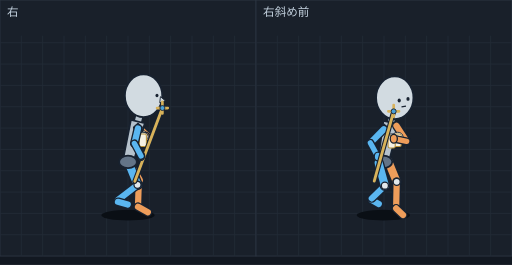
t = 0.00 s
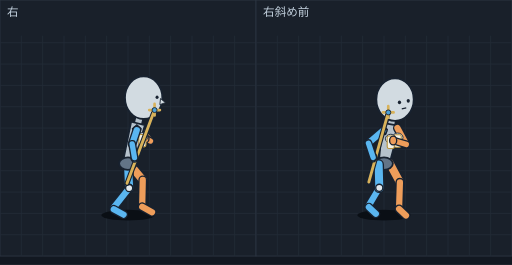
t = 0.10 s
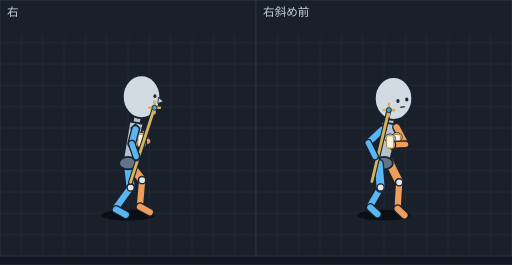
t = 0.20 s
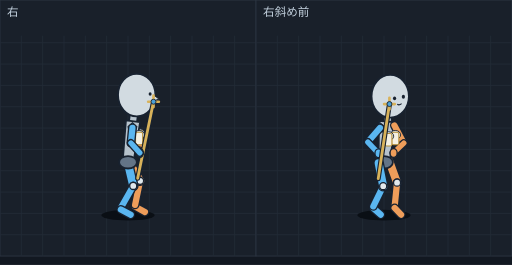
t = 0.28 s
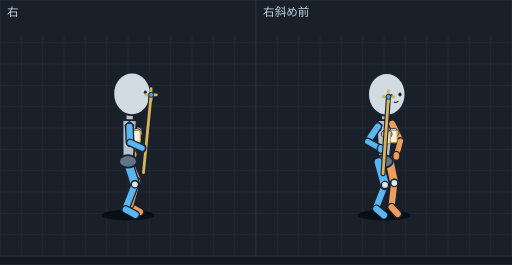
t = 0.35 s
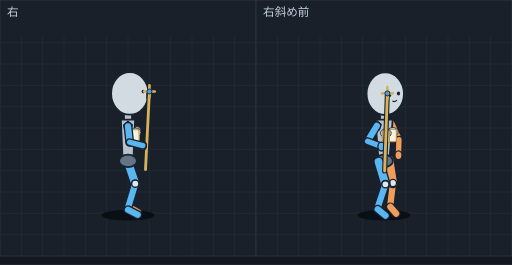
t = 0.37 s

The animated SVG that drew these frames (rendered in a browser with its animation timeline set to each time). Animation: 12 SMIL elements (animate=12); one cycle of 0.57 s, repeats indefinitely.

<svg xmlns="http://www.w3.org/2000/svg" viewBox="0 0 576 298" width="576" height="298" font-family="sans-serif"><rect width="576" height="298" fill="#121821"/><g transform="translate(0,0)"><rect width="288" height="288" fill="#19202a" stroke="#2c3542"/><line x1="24" y1="40" x2="24" y2="288" stroke="#222b37"/><line x1="48" y1="40" x2="48" y2="288" stroke="#222b37"/><line x1="72" y1="40" x2="72" y2="288" stroke="#222b37"/><line x1="96" y1="40" x2="96" y2="288" stroke="#222b37"/><line x1="120" y1="40" x2="120" y2="288" stroke="#222b37"/><line x1="144" y1="40" x2="144" y2="288" stroke="#222b37"/><line x1="168" y1="40" x2="168" y2="288" stroke="#222b37"/><line x1="192" y1="40" x2="192" y2="288" stroke="#222b37"/><line x1="216" y1="40" x2="216" y2="288" stroke="#222b37"/><line x1="240" y1="40" x2="240" y2="288" stroke="#222b37"/><line x1="264" y1="40" x2="264" y2="288" stroke="#222b37"/><line x1="0" y1="48" x2="288" y2="48" stroke="#222b37"/><line x1="0" y1="72" x2="288" y2="72" stroke="#222b37"/><line x1="0" y1="96" x2="288" y2="96" stroke="#222b37"/><line x1="0" y1="120" x2="288" y2="120" stroke="#222b37"/><line x1="0" y1="144" x2="288" y2="144" stroke="#222b37"/><line x1="0" y1="168" x2="288" y2="168" stroke="#222b37"/><line x1="0" y1="192" x2="288" y2="192" stroke="#222b37"/><line x1="0" y1="216" x2="288" y2="216" stroke="#222b37"/><line x1="0" y1="240" x2="288" y2="240" stroke="#222b37"/><line x1="0" y1="264" x2="288" y2="264" stroke="#222b37"/><text x="8" y="18" font-size="13" fill="#c4d2df">右</text><g display="inline"><ellipse cx="144.0" cy="242" rx="30" ry="6" fill="#0a0f15"/><line x1="152.4" y1="139.7" x2="168.5" y2="155.3" stroke="#182230" stroke-width="10" stroke-linecap="round"/><line x1="152.4" y1="139.7" x2="168.5" y2="155.3" stroke="#ee9d5a" stroke-width="7" stroke-linecap="round"/><line x1="156.2" y1="202.6" x2="155.3" y2="230.6" stroke="#182230" stroke-width="10" stroke-linecap="round"/><line x1="156.2" y1="202.6" x2="155.3" y2="230.6" stroke="#ee9d5a" stroke-width="7" stroke-linecap="round"/><ellipse cx="156.2" cy="202.6" rx="4" ry="4" fill="#e1e8ec" stroke="#182230" stroke-width="1.5"/><line x1="155.3" y1="232.6" x2="166.3" y2="238.6" stroke="#182230" stroke-width="10" stroke-linecap="round"/><line x1="155.3" y1="232.6" x2="166.3" y2="238.6" stroke="#ee9d5a" stroke-width="7" stroke-linecap="round"/><line x1="143.0" y1="180.3" x2="156.2" y2="202.6" stroke="#182230" stroke-width="12" stroke-linecap="round"/><line x1="143.0" y1="180.3" x2="156.2" y2="202.6" stroke="#ee9d5a" stroke-width="9" stroke-linecap="round"/><ellipse cx="159.4" cy="151.4" rx="6" ry="5" fill="#dfe4e8" stroke="#182230" stroke-width="1"/><rect x="155.4" y="148.4" width="8" height="14" rx="2" fill="#f5f1e3" stroke="#b8923a" stroke-width="1.2"/><line x1="168.5" y1="155.3" x2="164.1" y2="153.7" stroke="#182230" stroke-width="9" stroke-linecap="round"/><line x1="168.5" y1="155.3" x2="164.1" y2="153.7" stroke="#ee9d5a" stroke-width="6" stroke-linecap="round"/><line x1="145.0" y1="183.8" x2="154.7" y2="207.9" stroke="#182230" stroke-width="12" stroke-linecap="round"/><line x1="145.0" y1="183.8" x2="154.7" y2="207.9" stroke="#5ab6f0" stroke-width="9" stroke-linecap="round"/><line x1="154.7" y1="207.9" x2="132.7" y2="225.0" stroke="#182230" stroke-width="10" stroke-linecap="round"/><line x1="154.7" y1="207.9" x2="132.7" y2="225.0" stroke="#5ab6f0" stroke-width="7" stroke-linecap="round"/><line x1="132.7" y1="227.0" x2="143.7" y2="230.0" stroke="#182230" stroke-width="10" stroke-linecap="round"/><line x1="132.7" y1="227.0" x2="143.7" y2="230.0" stroke="#5ab6f0" stroke-width="7" stroke-linecap="round"/><ellipse cx="164.1" cy="153.7" rx="4" ry="5" fill="#ee9d5a" stroke="#182230" stroke-width="1.5"/><ellipse cx="154.7" cy="207.9" rx="4" ry="4" fill="#e1e8ec" stroke="#182230" stroke-width="1.5"/><line x1="157.3" y1="128.1" x2="152.7" y2="146.5" stroke="#182230" stroke-width="10" stroke-linecap="round"/><line x1="157.3" y1="128.1" x2="152.7" y2="146.5" stroke="#b6c2cc" stroke-width="7" stroke-linecap="round"/><polygon points="162.9,138.6 147.3,134.8 138.2,180.6 149.8,183.5" fill="#b6c2cc" stroke="#182230" stroke-width="2" stroke-linejoin="round"/><ellipse cx="144.0" cy="182.1" rx="10" ry="7" fill="#637487" stroke="#182230" stroke-width="2"/><polygon points="161.9,102.1 158.5,93.0 161.3,108.0" fill="#f0d7c3" stroke="#182230" stroke-width="1.5" stroke-linejoin="round"/><polygon points="161.9,105.3 158.5,101.6 161.3,111.3" fill="#f0d7c3" stroke="#182230" stroke-width="1.5" stroke-linejoin="round"/><ellipse cx="161.5" cy="107.7" rx="21" ry="24" fill="#d2dbe1" stroke="#182230" stroke-width="2"/><ellipse cx="176.6" cy="107.3" rx="1.7" ry="2" fill="#182230"/><polygon points="180.5,108.7 186.0,113.3 179.7,115.6" fill="#d2dbe1" stroke="#182230" stroke-width="1"/><ellipse cx="160.7" cy="153.7" rx="6" ry="5" fill="#dfe4e8" stroke="#182230" stroke-width="1"/><rect x="156.7" y="150.7" width="8" height="14" rx="2" fill="#f5f1e3" stroke="#b8923a" stroke-width="1.2"/><polygon points="155.2,138.5 160.2,143.0 158.2,149.0 151.2,147.5 150.2,143.0" fill="#246a9e" stroke="#182230" stroke-width="1.2"/><line x1="155.2" y1="144.5" x2="151.2" y2="161.3" stroke="#182230" stroke-width="10" stroke-linecap="round"/><line x1="155.2" y1="144.5" x2="151.2" y2="161.3" stroke="#5ab6f0" stroke-width="7" stroke-linecap="round"/><line x1="151.7" y1="203.9" x2="182.7" y2="121.5" stroke="#182230" stroke-width="5.7" stroke-linecap="round"/><line x1="151.7" y1="203.9" x2="182.7" y2="121.5" stroke="#d8b25a" stroke-width="3.2" stroke-linecap="round"/><path d="M176.7,121.5 H188.7 M182.7,114.5 V127.5" stroke="#d8b25a" stroke-width="3" stroke-linecap="round"/><circle cx="182.7" cy="121.5" r="2.8" fill="#4aa0d8" stroke="#182230" stroke-width="1"/><ellipse cx="158.7" cy="175.4" rx="4" ry="5" fill="#5ab6f0" stroke="#182230" stroke-width="1.5"/><line x1="151.2" y1="161.3" x2="158.7" y2="175.4" stroke="#182230" stroke-width="9" stroke-linecap="round"/><line x1="151.2" y1="161.3" x2="158.7" y2="175.4" stroke="#5ab6f0" stroke-width="6" stroke-linecap="round"/><animate attributeName="display" values="inline;none;none;none;none;none" keyTimes="0.0000;0.1404;0.2807;0.4035;0.5263;0.6491" calcMode="discrete" dur="570ms" repeatCount="indefinite"/></g><g display="none"><ellipse cx="144.0" cy="242" rx="30" ry="6" fill="#0a0f15"/><line x1="153.9" y1="142.1" x2="169.3" y2="158.6" stroke="#182230" stroke-width="10" stroke-linecap="round"/><line x1="153.9" y1="142.1" x2="169.3" y2="158.6" stroke="#ee9d5a" stroke-width="7" stroke-linecap="round"/><ellipse cx="160.6" cy="202.4" rx="4" ry="4" fill="#e1e8ec" stroke="#182230" stroke-width="1.5"/><line x1="144.0" y1="182.5" x2="160.6" y2="202.4" stroke="#182230" stroke-width="12" stroke-linecap="round"/><line x1="144.0" y1="182.5" x2="160.6" y2="202.4" stroke="#ee9d5a" stroke-width="9" stroke-linecap="round"/><line x1="160.6" y1="202.4" x2="160.0" y2="230.6" stroke="#182230" stroke-width="10" stroke-linecap="round"/><line x1="160.6" y1="202.4" x2="160.0" y2="230.6" stroke="#ee9d5a" stroke-width="7" stroke-linecap="round"/><line x1="160.0" y1="232.6" x2="171.0" y2="238.6" stroke="#182230" stroke-width="10" stroke-linecap="round"/><line x1="160.0" y1="232.6" x2="171.0" y2="238.6" stroke="#ee9d5a" stroke-width="7" stroke-linecap="round"/><ellipse cx="160.2" cy="152.2" rx="6" ry="5" fill="#dfe4e8" stroke="#182230" stroke-width="1"/><rect x="156.2" y="149.2" width="8" height="14" rx="2" fill="#f5f1e3" stroke="#b8923a" stroke-width="1.2"/><line x1="169.3" y1="158.6" x2="163.6" y2="155.8" stroke="#182230" stroke-width="9" stroke-linecap="round"/><line x1="169.3" y1="158.6" x2="163.6" y2="155.8" stroke="#ee9d5a" stroke-width="6" stroke-linecap="round"/><line x1="144.0" y1="185.5" x2="145.3" y2="211.5" stroke="#182230" stroke-width="12" stroke-linecap="round"/><line x1="144.0" y1="185.5" x2="145.3" y2="211.5" stroke="#5ab6f0" stroke-width="9" stroke-linecap="round"/><line x1="145.3" y1="211.5" x2="128.0" y2="233.4" stroke="#182230" stroke-width="10" stroke-linecap="round"/><line x1="145.3" y1="211.5" x2="128.0" y2="233.4" stroke="#5ab6f0" stroke-width="7" stroke-linecap="round"/><line x1="128.0" y1="235.4" x2="139.0" y2="241.4" stroke="#182230" stroke-width="10" stroke-linecap="round"/><line x1="128.0" y1="235.4" x2="139.0" y2="241.4" stroke="#5ab6f0" stroke-width="7" stroke-linecap="round"/><ellipse cx="145.3" cy="211.5" rx="4" ry="4" fill="#e1e8ec" stroke="#182230" stroke-width="1.5"/><line x1="157.4" y1="130.1" x2="152.8" y2="148.6" stroke="#182230" stroke-width="10" stroke-linecap="round"/><line x1="157.4" y1="130.1" x2="152.8" y2="148.6" stroke="#b6c2cc" stroke-width="7" stroke-linecap="round"/><polygon points="163.0,140.8 147.5,136.9 138.2,182.5 149.8,185.5" fill="#b6c2cc" stroke="#182230" stroke-width="2" stroke-linejoin="round"/><ellipse cx="144.0" cy="184.0" rx="10" ry="7" fill="#637487" stroke="#182230" stroke-width="2"/><polygon points="162.0,104.2 158.6,95.1 161.4,110.1" fill="#f0d7c3" stroke="#182230" stroke-width="1.5" stroke-linejoin="round"/><polygon points="162.0,107.4 158.6,103.7 161.4,113.4" fill="#f0d7c3" stroke="#182230" stroke-width="1.5" stroke-linejoin="round"/><ellipse cx="161.6" cy="109.8" rx="21" ry="24" fill="#d2dbe1" stroke="#182230" stroke-width="2"/><ellipse cx="176.7" cy="109.3" rx="1.7" ry="2" fill="#182230"/><polygon points="180.6,110.8 186.1,115.4 179.8,117.7" fill="#d2dbe1" stroke="#182230" stroke-width="1"/><ellipse cx="163.6" cy="155.8" rx="4" ry="5" fill="#ee9d5a" stroke="#182230" stroke-width="1.5"/><ellipse cx="160.2" cy="154.2" rx="6" ry="5" fill="#dfe4e8" stroke="#182230" stroke-width="1"/><rect x="156.2" y="151.2" width="8" height="14" rx="2" fill="#f5f1e3" stroke="#b8923a" stroke-width="1.2"/><polygon points="153.9,140.3 158.9,144.8 156.9,150.8 149.9,149.3 148.9,144.8" fill="#246a9e" stroke="#182230" stroke-width="1.2"/><line x1="153.9" y1="146.3" x2="148.7" y2="161.9" stroke="#182230" stroke-width="10" stroke-linecap="round"/><line x1="153.9" y1="146.3" x2="148.7" y2="161.9" stroke="#5ab6f0" stroke-width="7" stroke-linecap="round"/><line x1="142.9" y1="206.2" x2="173.9" y2="123.8" stroke="#182230" stroke-width="5.7" stroke-linecap="round"/><line x1="142.9" y1="206.2" x2="173.9" y2="123.8" stroke="#d8b25a" stroke-width="3.2" stroke-linecap="round"/><path d="M167.9,123.8 H179.9 M173.9,116.8 V129.8" stroke="#d8b25a" stroke-width="3" stroke-linecap="round"/><circle cx="173.9" cy="123.8" r="2.8" fill="#4aa0d8" stroke="#182230" stroke-width="1"/><ellipse cx="151.3" cy="177.3" rx="4" ry="5" fill="#5ab6f0" stroke="#182230" stroke-width="1.5"/><line x1="148.7" y1="161.9" x2="151.3" y2="177.3" stroke="#182230" stroke-width="9" stroke-linecap="round"/><line x1="148.7" y1="161.9" x2="151.3" y2="177.3" stroke="#5ab6f0" stroke-width="6" stroke-linecap="round"/><animate attributeName="display" values="none;inline;none;none;none;none" keyTimes="0.0000;0.1404;0.2807;0.4035;0.5263;0.6491" calcMode="discrete" dur="570ms" repeatCount="indefinite"/></g><g display="none"><ellipse cx="144.0" cy="242" rx="30" ry="6" fill="#0a0f15"/><line x1="152.4" y1="141.3" x2="166.1" y2="158.9" stroke="#182230" stroke-width="10" stroke-linecap="round"/><line x1="152.4" y1="141.3" x2="166.1" y2="158.9" stroke="#ee9d5a" stroke-width="7" stroke-linecap="round"/><line x1="144.0" y1="182.0" x2="159.9" y2="202.6" stroke="#182230" stroke-width="12" stroke-linecap="round"/><line x1="144.0" y1="182.0" x2="159.9" y2="202.6" stroke="#ee9d5a" stroke-width="9" stroke-linecap="round"/><line x1="159.9" y1="202.6" x2="157.5" y2="230.5" stroke="#182230" stroke-width="10" stroke-linecap="round"/><line x1="159.9" y1="202.6" x2="157.5" y2="230.5" stroke="#ee9d5a" stroke-width="7" stroke-linecap="round"/><ellipse cx="159.9" cy="202.6" rx="4" ry="4" fill="#e1e8ec" stroke="#182230" stroke-width="1.5"/><line x1="157.5" y1="232.5" x2="168.5" y2="238.6" stroke="#182230" stroke-width="10" stroke-linecap="round"/><line x1="157.5" y1="232.5" x2="168.5" y2="238.6" stroke="#ee9d5a" stroke-width="7" stroke-linecap="round"/><line x1="166.1" y1="158.9" x2="160.9" y2="160.9" stroke="#182230" stroke-width="9" stroke-linecap="round"/><line x1="166.1" y1="158.9" x2="160.9" y2="160.9" stroke="#ee9d5a" stroke-width="6" stroke-linecap="round"/><ellipse cx="159.1" cy="152.0" rx="6" ry="5" fill="#dfe4e8" stroke="#182230" stroke-width="1"/><rect x="155.1" y="149.0" width="8" height="14" rx="2" fill="#f5f1e3" stroke="#b8923a" stroke-width="1.2"/><line x1="144.0" y1="185.1" x2="147.0" y2="210.9" stroke="#182230" stroke-width="12" stroke-linecap="round"/><line x1="144.0" y1="185.1" x2="147.0" y2="210.9" stroke="#5ab6f0" stroke-width="9" stroke-linecap="round"/><line x1="147.0" y1="210.9" x2="130.5" y2="233.5" stroke="#182230" stroke-width="10" stroke-linecap="round"/><line x1="147.0" y1="210.9" x2="130.5" y2="233.5" stroke="#5ab6f0" stroke-width="7" stroke-linecap="round"/><line x1="130.5" y1="235.5" x2="141.5" y2="241.5" stroke="#182230" stroke-width="10" stroke-linecap="round"/><line x1="130.5" y1="235.5" x2="141.5" y2="241.5" stroke="#5ab6f0" stroke-width="7" stroke-linecap="round"/><ellipse cx="147.0" cy="210.9" rx="4" ry="4" fill="#e1e8ec" stroke="#182230" stroke-width="1.5"/><line x1="155.4" y1="129.2" x2="151.5" y2="147.8" stroke="#182230" stroke-width="10" stroke-linecap="round"/><line x1="155.4" y1="129.2" x2="151.5" y2="147.8" stroke="#b6c2cc" stroke-width="7" stroke-linecap="round"/><polygon points="161.3,139.7 145.7,136.4 138.1,182.3 149.9,184.8" fill="#b6c2cc" stroke="#182230" stroke-width="2" stroke-linejoin="round"/><ellipse cx="144.0" cy="183.5" rx="10" ry="7" fill="#637487" stroke="#182230" stroke-width="2"/><polygon points="159.5,103.2 156.1,94.2 159.0,109.2" fill="#f0d7c3" stroke="#182230" stroke-width="1.5" stroke-linejoin="round"/><polygon points="159.5,106.4 156.1,102.8 159.0,112.4" fill="#f0d7c3" stroke="#182230" stroke-width="1.5" stroke-linejoin="round"/><ellipse cx="159.2" cy="108.8" rx="21" ry="24" fill="#d2dbe1" stroke="#182230" stroke-width="2"/><ellipse cx="174.3" cy="108.1" rx="1.7" ry="2" fill="#182230"/><polygon points="178.2,109.5 183.8,114.0 177.6,116.4" fill="#d2dbe1" stroke="#182230" stroke-width="1"/><ellipse cx="160.9" cy="160.9" rx="4" ry="5" fill="#ee9d5a" stroke="#182230" stroke-width="1.5"/><ellipse cx="159.1" cy="154.0" rx="6" ry="5" fill="#dfe4e8" stroke="#182230" stroke-width="1"/><rect x="155.1" y="151.0" width="8" height="14" rx="2" fill="#f5f1e3" stroke="#b8923a" stroke-width="1.2"/><polygon points="152.4,139.5 157.4,144.0 155.4,150.0 148.4,148.5 147.4,144.0" fill="#246a9e" stroke="#182230" stroke-width="1.2"/><line x1="152.4" y1="145.5" x2="148.2" y2="161.6" stroke="#182230" stroke-width="10" stroke-linecap="round"/><line x1="152.4" y1="145.5" x2="148.2" y2="161.6" stroke="#5ab6f0" stroke-width="7" stroke-linecap="round"/><line x1="146.9" y1="204.9" x2="173.8" y2="121.2" stroke="#182230" stroke-width="5.7" stroke-linecap="round"/><line x1="146.9" y1="204.9" x2="173.8" y2="121.2" stroke="#d8b25a" stroke-width="3.2" stroke-linecap="round"/><path d="M167.8,121.2 H179.8 M173.8,114.2 V127.2" stroke="#d8b25a" stroke-width="3" stroke-linecap="round"/><circle cx="173.8" cy="121.2" r="2.8" fill="#4aa0d8" stroke="#182230" stroke-width="1"/><ellipse cx="153.3" cy="176.0" rx="4" ry="5" fill="#5ab6f0" stroke="#182230" stroke-width="1.5"/><line x1="148.2" y1="161.6" x2="153.3" y2="176.0" stroke="#182230" stroke-width="9" stroke-linecap="round"/><line x1="148.2" y1="161.6" x2="153.3" y2="176.0" stroke="#5ab6f0" stroke-width="6" stroke-linecap="round"/><animate attributeName="display" values="none;none;inline;none;none;none" keyTimes="0.0000;0.1404;0.2807;0.4035;0.5263;0.6491" calcMode="discrete" dur="570ms" repeatCount="indefinite"/></g><g display="none"><ellipse cx="144.0" cy="242" rx="30" ry="6" fill="#0a0f15"/><line x1="149.0" y1="139.7" x2="158.8" y2="158.2" stroke="#182230" stroke-width="10" stroke-linecap="round"/><line x1="149.0" y1="139.7" x2="158.8" y2="158.2" stroke="#ee9d5a" stroke-width="7" stroke-linecap="round"/><line x1="158.8" y1="158.2" x2="156.8" y2="170.2" stroke="#182230" stroke-width="9" stroke-linecap="round"/><line x1="158.8" y1="158.2" x2="156.8" y2="170.2" stroke="#ee9d5a" stroke-width="6" stroke-linecap="round"/><line x1="152.0" y1="232.4" x2="163.0" y2="238.5" stroke="#182230" stroke-width="10" stroke-linecap="round"/><line x1="152.0" y1="232.4" x2="163.0" y2="238.5" stroke="#ee9d5a" stroke-width="7" stroke-linecap="round"/><line x1="157.6" y1="203.3" x2="152.0" y2="230.4" stroke="#182230" stroke-width="10" stroke-linecap="round"/><line x1="157.6" y1="203.3" x2="152.0" y2="230.4" stroke="#ee9d5a" stroke-width="7" stroke-linecap="round"/><line x1="144.0" y1="181.0" x2="157.6" y2="203.3" stroke="#182230" stroke-width="12" stroke-linecap="round"/><line x1="144.0" y1="181.0" x2="157.6" y2="203.3" stroke="#ee9d5a" stroke-width="9" stroke-linecap="round"/><ellipse cx="157.6" cy="203.3" rx="4" ry="4" fill="#e1e8ec" stroke="#182230" stroke-width="1.5"/><ellipse cx="156.5" cy="149.8" rx="6" ry="5" fill="#dfe4e8" stroke="#182230" stroke-width="1"/><rect x="152.5" y="146.8" width="8" height="14" rx="2" fill="#f5f1e3" stroke="#b8923a" stroke-width="1.2"/><line x1="144.0" y1="184.0" x2="149.9" y2="209.1" stroke="#182230" stroke-width="12" stroke-linecap="round"/><line x1="144.0" y1="184.0" x2="149.9" y2="209.1" stroke="#5ab6f0" stroke-width="9" stroke-linecap="round"/><line x1="149.9" y1="209.1" x2="136.0" y2="233.6" stroke="#182230" stroke-width="10" stroke-linecap="round"/><line x1="149.9" y1="209.1" x2="136.0" y2="233.6" stroke="#5ab6f0" stroke-width="7" stroke-linecap="round"/><line x1="136.0" y1="235.6" x2="147.0" y2="241.5" stroke="#182230" stroke-width="10" stroke-linecap="round"/><line x1="136.0" y1="235.6" x2="147.0" y2="241.5" stroke="#5ab6f0" stroke-width="7" stroke-linecap="round"/><ellipse cx="149.9" cy="209.1" rx="4" ry="4" fill="#e1e8ec" stroke="#182230" stroke-width="1.5"/><line x1="150.8" y1="127.4" x2="148.4" y2="146.3" stroke="#182230" stroke-width="10" stroke-linecap="round"/><line x1="150.8" y1="127.4" x2="148.4" y2="146.3" stroke="#b6c2cc" stroke-width="7" stroke-linecap="round"/><polygon points="157.6,137.3 141.7,135.4 138.0,181.8 150.0,183.2" fill="#b6c2cc" stroke="#182230" stroke-width="2" stroke-linejoin="round"/><ellipse cx="144.0" cy="182.5" rx="10" ry="7" fill="#637487" stroke="#182230" stroke-width="2"/><ellipse cx="156.8" cy="170.2" rx="4" ry="5" fill="#ee9d5a" stroke="#182230" stroke-width="1.5"/><polygon points="154.0,101.3 150.4,92.4 153.7,107.3" fill="#f0d7c3" stroke="#182230" stroke-width="1.5" stroke-linejoin="round"/><polygon points="154.0,104.6 150.4,101.1 153.7,110.6" fill="#f0d7c3" stroke="#182230" stroke-width="1.5" stroke-linejoin="round"/><ellipse cx="153.8" cy="106.9" rx="21" ry="24" fill="#d2dbe1" stroke="#182230" stroke-width="2"/><ellipse cx="168.9" cy="105.7" rx="1.7" ry="2" fill="#182230"/><polygon points="172.9,106.9 178.6,111.2 172.5,113.9" fill="#d2dbe1" stroke="#182230" stroke-width="1"/><ellipse cx="156.5" cy="151.8" rx="6" ry="5" fill="#dfe4e8" stroke="#182230" stroke-width="1"/><rect x="152.5" y="148.8" width="8" height="14" rx="2" fill="#f5f1e3" stroke="#b8923a" stroke-width="1.2"/><polygon points="149.0,137.9 154.0,142.4 152.0,148.4 145.0,146.9 144.0,142.4" fill="#246a9e" stroke="#182230" stroke-width="1.2"/><line x1="149.0" y1="143.9" x2="147.3" y2="160.9" stroke="#182230" stroke-width="10" stroke-linecap="round"/><line x1="149.0" y1="143.9" x2="147.3" y2="160.9" stroke="#5ab6f0" stroke-width="7" stroke-linecap="round"/><line x1="154.9" y1="200.5" x2="172.7" y2="114.4" stroke="#182230" stroke-width="5.7" stroke-linecap="round"/><line x1="154.9" y1="200.5" x2="172.7" y2="114.4" stroke="#d8b25a" stroke-width="3.2" stroke-linecap="round"/><path d="M166.7,114.4 H178.7 M172.7,107.4 V120.4" stroke="#d8b25a" stroke-width="3" stroke-linecap="round"/><circle cx="172.7" cy="114.4" r="2.8" fill="#4aa0d8" stroke="#182230" stroke-width="1"/><ellipse cx="157.3" cy="171.9" rx="4" ry="5" fill="#5ab6f0" stroke="#182230" stroke-width="1.5"/><line x1="147.3" y1="160.9" x2="157.3" y2="171.9" stroke="#182230" stroke-width="9" stroke-linecap="round"/><line x1="147.3" y1="160.9" x2="157.3" y2="171.9" stroke="#5ab6f0" stroke-width="6" stroke-linecap="round"/><animate attributeName="display" values="none;none;none;inline;none;none" keyTimes="0.0000;0.1404;0.2807;0.4035;0.5263;0.6491" calcMode="discrete" dur="570ms" repeatCount="indefinite"/></g><g display="none"><ellipse cx="144.0" cy="242" rx="30" ry="6" fill="#0a0f15"/><line x1="149.8" y1="156.9" x2="150.3" y2="173.8" stroke="#182230" stroke-width="9" stroke-linecap="round"/><line x1="149.8" y1="156.9" x2="150.3" y2="173.8" stroke="#ee9d5a" stroke-width="6" stroke-linecap="round"/><line x1="145.6" y1="138.4" x2="149.8" y2="156.9" stroke="#182230" stroke-width="10" stroke-linecap="round"/><line x1="145.6" y1="138.4" x2="149.8" y2="156.9" stroke="#ee9d5a" stroke-width="7" stroke-linecap="round"/><ellipse cx="150.3" cy="173.8" rx="4" ry="5" fill="#ee9d5a" stroke="#182230" stroke-width="1.5"/><line x1="146.5" y1="232.3" x2="157.4" y2="238.5" stroke="#182230" stroke-width="10" stroke-linecap="round"/><line x1="146.5" y1="232.3" x2="157.4" y2="238.5" stroke="#ee9d5a" stroke-width="7" stroke-linecap="round"/><line x1="154.2" y1="204.2" x2="146.5" y2="230.3" stroke="#182230" stroke-width="10" stroke-linecap="round"/><line x1="154.2" y1="204.2" x2="146.5" y2="230.3" stroke="#ee9d5a" stroke-width="7" stroke-linecap="round"/><line x1="144.0" y1="179.9" x2="154.2" y2="204.2" stroke="#182230" stroke-width="12" stroke-linecap="round"/><line x1="144.0" y1="179.9" x2="154.2" y2="204.2" stroke="#ee9d5a" stroke-width="9" stroke-linecap="round"/><ellipse cx="154.2" cy="204.2" rx="4" ry="4" fill="#e1e8ec" stroke="#182230" stroke-width="1.5"/><ellipse cx="153.8" cy="147.8" rx="6" ry="5" fill="#dfe4e8" stroke="#182230" stroke-width="1"/><rect x="149.8" y="144.8" width="8" height="14" rx="2" fill="#f5f1e3" stroke="#b8923a" stroke-width="1.2"/><line x1="144.0" y1="183.0" x2="151.8" y2="207.3" stroke="#182230" stroke-width="12" stroke-linecap="round"/><line x1="144.0" y1="183.0" x2="151.8" y2="207.3" stroke="#5ab6f0" stroke-width="9" stroke-linecap="round"/><line x1="151.8" y1="207.3" x2="141.5" y2="233.7" stroke="#182230" stroke-width="10" stroke-linecap="round"/><line x1="151.8" y1="207.3" x2="141.5" y2="233.7" stroke="#5ab6f0" stroke-width="7" stroke-linecap="round"/><line x1="141.5" y1="235.7" x2="152.4" y2="241.5" stroke="#182230" stroke-width="10" stroke-linecap="round"/><line x1="141.5" y1="235.7" x2="152.4" y2="241.5" stroke="#5ab6f0" stroke-width="7" stroke-linecap="round"/><ellipse cx="151.8" cy="207.3" rx="4" ry="4" fill="#e1e8ec" stroke="#182230" stroke-width="1.5"/><line x1="146.1" y1="126.0" x2="145.4" y2="145.0" stroke="#182230" stroke-width="10" stroke-linecap="round"/><line x1="146.1" y1="126.0" x2="145.4" y2="145.0" stroke="#b6c2cc" stroke-width="7" stroke-linecap="round"/><polygon points="153.8,135.3 137.8,134.7 138.0,181.2 150.0,181.7" fill="#b6c2cc" stroke="#182230" stroke-width="2" stroke-linejoin="round"/><ellipse cx="144.0" cy="181.5" rx="10" ry="7" fill="#637487" stroke="#182230" stroke-width="2"/><polygon points="148.5,99.9 144.6,91.1 148.4,105.9" fill="#f0d7c3" stroke="#182230" stroke-width="1.5" stroke-linejoin="round"/><polygon points="148.5,103.1 144.6,99.8 148.4,109.1" fill="#f0d7c3" stroke="#182230" stroke-width="1.5" stroke-linejoin="round"/><ellipse cx="148.5" cy="105.5" rx="21" ry="24" fill="#d2dbe1" stroke="#182230" stroke-width="2"/><ellipse cx="163.5" cy="103.8" rx="1.7" ry="2" fill="#182230"/><polygon points="167.5,104.8 173.4,108.9 167.4,111.8" fill="#d2dbe1" stroke="#182230" stroke-width="1"/><ellipse cx="153.8" cy="149.8" rx="6" ry="5" fill="#dfe4e8" stroke="#182230" stroke-width="1"/><rect x="149.8" y="146.8" width="8" height="14" rx="2" fill="#f5f1e3" stroke="#b8923a" stroke-width="1.2"/><polygon points="145.6,136.6 150.6,141.1 148.6,147.1 141.6,145.6 140.6,141.1" fill="#246a9e" stroke="#182230" stroke-width="1.2"/><line x1="161.4" y1="194.2" x2="170.0" y2="106.6" stroke="#182230" stroke-width="5.7" stroke-linecap="round"/><line x1="161.4" y1="194.2" x2="170.0" y2="106.6" stroke="#d8b25a" stroke-width="3.2" stroke-linecap="round"/><path d="M164.0,106.6 H176.0 M170.0,99.6 V112.6" stroke="#d8b25a" stroke-width="3" stroke-linecap="round"/><circle cx="170.0" cy="106.6" r="2.8" fill="#4aa0d8" stroke="#182230" stroke-width="1"/><line x1="145.6" y1="142.6" x2="146.3" y2="160.3" stroke="#182230" stroke-width="10" stroke-linecap="round"/><line x1="145.6" y1="142.6" x2="146.3" y2="160.3" stroke="#5ab6f0" stroke-width="7" stroke-linecap="round"/><ellipse cx="160.0" cy="166.5" rx="4" ry="5" fill="#5ab6f0" stroke="#182230" stroke-width="1.5"/><line x1="146.3" y1="160.3" x2="160.0" y2="166.5" stroke="#182230" stroke-width="9" stroke-linecap="round"/><line x1="146.3" y1="160.3" x2="160.0" y2="166.5" stroke="#5ab6f0" stroke-width="6" stroke-linecap="round"/><animate attributeName="display" values="none;none;none;none;inline;none" keyTimes="0.0000;0.1404;0.2807;0.4035;0.5263;0.6491" calcMode="discrete" dur="570ms" repeatCount="indefinite"/></g><g display="none"><ellipse cx="144.0" cy="242" rx="30" ry="6" fill="#0a0f15"/><line x1="145.7" y1="155.8" x2="147.8" y2="173.1" stroke="#182230" stroke-width="9" stroke-linecap="round"/><line x1="145.7" y1="155.8" x2="147.8" y2="173.1" stroke="#ee9d5a" stroke-width="6" stroke-linecap="round"/><ellipse cx="147.8" cy="173.1" rx="4" ry="5" fill="#ee9d5a" stroke="#182230" stroke-width="1.5"/><line x1="144.0" y1="137.9" x2="145.7" y2="155.8" stroke="#182230" stroke-width="10" stroke-linecap="round"/><line x1="144.0" y1="137.9" x2="145.7" y2="155.8" stroke="#ee9d5a" stroke-width="7" stroke-linecap="round"/><line x1="144.0" y1="232.2" x2="154.9" y2="238.5" stroke="#182230" stroke-width="10" stroke-linecap="round"/><line x1="144.0" y1="232.2" x2="154.9" y2="238.5" stroke="#ee9d5a" stroke-width="7" stroke-linecap="round"/><line x1="152.2" y1="204.5" x2="144.0" y2="230.2" stroke="#182230" stroke-width="10" stroke-linecap="round"/><line x1="152.2" y1="204.5" x2="144.0" y2="230.2" stroke="#ee9d5a" stroke-width="7" stroke-linecap="round"/><line x1="144.0" y1="179.5" x2="152.2" y2="204.5" stroke="#182230" stroke-width="12" stroke-linecap="round"/><line x1="144.0" y1="179.5" x2="152.2" y2="204.5" stroke="#ee9d5a" stroke-width="9" stroke-linecap="round"/><ellipse cx="152.2" cy="204.5" rx="4" ry="4" fill="#e1e8ec" stroke="#182230" stroke-width="1.5"/><ellipse cx="152.5" cy="147.0" rx="6" ry="5" fill="#dfe4e8" stroke="#182230" stroke-width="1"/><rect x="148.5" y="144.0" width="8" height="14" rx="2" fill="#f5f1e3" stroke="#b8923a" stroke-width="1.2"/><line x1="144.0" y1="182.5" x2="152.2" y2="206.6" stroke="#182230" stroke-width="12" stroke-linecap="round"/><line x1="144.0" y1="182.5" x2="152.2" y2="206.6" stroke="#5ab6f0" stroke-width="9" stroke-linecap="round"/><line x1="152.2" y1="206.6" x2="144.0" y2="233.8" stroke="#182230" stroke-width="10" stroke-linecap="round"/><line x1="152.2" y1="206.6" x2="144.0" y2="233.8" stroke="#5ab6f0" stroke-width="7" stroke-linecap="round"/><line x1="144.0" y1="235.8" x2="154.9" y2="241.5" stroke="#182230" stroke-width="10" stroke-linecap="round"/><line x1="144.0" y1="235.8" x2="154.9" y2="241.5" stroke="#5ab6f0" stroke-width="7" stroke-linecap="round"/><ellipse cx="152.2" cy="206.6" rx="4" ry="4" fill="#e1e8ec" stroke="#182230" stroke-width="1.5"/><line x1="144.0" y1="125.5" x2="144.0" y2="144.5" stroke="#182230" stroke-width="10" stroke-linecap="round"/><line x1="144.0" y1="125.5" x2="144.0" y2="144.5" stroke="#b6c2cc" stroke-width="7" stroke-linecap="round"/><polygon points="152.0,134.5 136.0,134.5 138.0,181.0 150.0,181.0" fill="#b6c2cc" stroke="#182230" stroke-width="2" stroke-linejoin="round"/><ellipse cx="144.0" cy="181.0" rx="10" ry="7" fill="#637487" stroke="#182230" stroke-width="2"/><polygon points="146.0,99.4 142.0,90.7 146.0,105.4" fill="#f0d7c3" stroke="#182230" stroke-width="1.5" stroke-linejoin="round"/><polygon points="146.0,102.6 142.0,99.3 146.0,108.6" fill="#f0d7c3" stroke="#182230" stroke-width="1.5" stroke-linejoin="round"/><ellipse cx="146.0" cy="105.0" rx="21" ry="24" fill="#d2dbe1" stroke="#182230" stroke-width="2"/><ellipse cx="161.0" cy="103.0" rx="1.7" ry="2" fill="#182230"/><polygon points="165.0,104.0 171.0,108.0 165.0,111.0" fill="#d2dbe1" stroke="#182230" stroke-width="1"/><ellipse cx="152.5" cy="149.0" rx="6" ry="5" fill="#dfe4e8" stroke="#182230" stroke-width="1"/><rect x="148.5" y="146.0" width="8" height="14" rx="2" fill="#f5f1e3" stroke="#b8923a" stroke-width="1.2"/><polygon points="144.0,136.1 149.0,140.6 147.0,146.6 140.0,145.1 139.0,140.6" fill="#246a9e" stroke="#182230" stroke-width="1.2"/><line x1="163.7" y1="190.8" x2="168.1" y2="102.9" stroke="#182230" stroke-width="5.7" stroke-linecap="round"/><line x1="163.7" y1="190.8" x2="168.1" y2="102.9" stroke="#d8b25a" stroke-width="3.2" stroke-linecap="round"/><path d="M162.1,102.9 H174.1 M168.1,95.9 V108.9" stroke="#d8b25a" stroke-width="3" stroke-linecap="round"/><circle cx="168.1" cy="102.9" r="2.8" fill="#4aa0d8" stroke="#182230" stroke-width="1"/><line x1="144.0" y1="142.1" x2="145.9" y2="160.0" stroke="#182230" stroke-width="10" stroke-linecap="round"/><line x1="144.0" y1="142.1" x2="145.9" y2="160.0" stroke="#5ab6f0" stroke-width="7" stroke-linecap="round"/><ellipse cx="160.7" cy="163.8" rx="4" ry="5" fill="#5ab6f0" stroke="#182230" stroke-width="1.5"/><line x1="145.9" y1="160.0" x2="160.7" y2="163.8" stroke="#182230" stroke-width="9" stroke-linecap="round"/><line x1="145.9" y1="160.0" x2="160.7" y2="163.8" stroke="#5ab6f0" stroke-width="6" stroke-linecap="round"/><animate attributeName="display" values="none;none;none;none;none;inline" keyTimes="0.0000;0.1404;0.2807;0.4035;0.5263;0.6491" calcMode="discrete" dur="570ms" repeatCount="indefinite"/></g></g><g transform="translate(288,0)"><rect width="288" height="288" fill="#19202a" stroke="#2c3542"/><line x1="24" y1="40" x2="24" y2="288" stroke="#222b37"/><line x1="48" y1="40" x2="48" y2="288" stroke="#222b37"/><line x1="72" y1="40" x2="72" y2="288" stroke="#222b37"/><line x1="96" y1="40" x2="96" y2="288" stroke="#222b37"/><line x1="120" y1="40" x2="120" y2="288" stroke="#222b37"/><line x1="144" y1="40" x2="144" y2="288" stroke="#222b37"/><line x1="168" y1="40" x2="168" y2="288" stroke="#222b37"/><line x1="192" y1="40" x2="192" y2="288" stroke="#222b37"/><line x1="216" y1="40" x2="216" y2="288" stroke="#222b37"/><line x1="240" y1="40" x2="240" y2="288" stroke="#222b37"/><line x1="264" y1="40" x2="264" y2="288" stroke="#222b37"/><line x1="0" y1="48" x2="288" y2="48" stroke="#222b37"/><line x1="0" y1="72" x2="288" y2="72" stroke="#222b37"/><line x1="0" y1="96" x2="288" y2="96" stroke="#222b37"/><line x1="0" y1="120" x2="288" y2="120" stroke="#222b37"/><line x1="0" y1="144" x2="288" y2="144" stroke="#222b37"/><line x1="0" y1="168" x2="288" y2="168" stroke="#222b37"/><line x1="0" y1="192" x2="288" y2="192" stroke="#222b37"/><line x1="0" y1="216" x2="288" y2="216" stroke="#222b37"/><line x1="0" y1="240" x2="288" y2="240" stroke="#222b37"/><line x1="0" y1="264" x2="288" y2="264" stroke="#222b37"/><text x="8" y="18" font-size="13" fill="#c4d2df">右斜め前</text><g display="inline"><ellipse cx="143.3" cy="242" rx="30" ry="6" fill="#0a0f15"/><line x1="148.5" y1="180.6" x2="158.3" y2="204.5" stroke="#182230" stroke-width="12" stroke-linecap="round"/><line x1="148.5" y1="180.6" x2="158.3" y2="204.5" stroke="#ee9d5a" stroke-width="9" stroke-linecap="round"/><line x1="153.2" y1="129.7" x2="150.1" y2="147.6" stroke="#182230" stroke-width="10" stroke-linecap="round"/><line x1="153.2" y1="129.7" x2="150.1" y2="147.6" stroke="#b6c2cc" stroke-width="7" stroke-linecap="round"/><polygon points="160.7,139.5 143.3,136.0 137.4,180.8 149.1,183.2" fill="#b6c2cc" stroke="#182230" stroke-width="2" stroke-linejoin="round"/><ellipse cx="143.3" cy="182.0" rx="10" ry="7" fill="#637487" stroke="#182230" stroke-width="2"/><line x1="130.3" y1="225.1" x2="138.1" y2="229.5" stroke="#182230" stroke-width="10" stroke-linecap="round"/><line x1="130.3" y1="225.1" x2="138.1" y2="229.5" stroke="#5ab6f0" stroke-width="7" stroke-linecap="round"/><line x1="145.0" y1="208.8" x2="130.3" y2="223.1" stroke="#182230" stroke-width="10" stroke-linecap="round"/><line x1="145.0" y1="208.8" x2="130.3" y2="223.1" stroke="#5ab6f0" stroke-width="7" stroke-linecap="round"/><line x1="158.0" y1="141.4" x2="169.5" y2="159.0" stroke="#182230" stroke-width="10" stroke-linecap="round"/><line x1="158.0" y1="141.4" x2="169.5" y2="159.0" stroke="#ee9d5a" stroke-width="7" stroke-linecap="round"/><line x1="158.3" y1="204.5" x2="157.7" y2="232.4" stroke="#182230" stroke-width="10" stroke-linecap="round"/><line x1="158.3" y1="204.5" x2="157.7" y2="232.4" stroke="#ee9d5a" stroke-width="7" stroke-linecap="round"/><ellipse cx="158.3" cy="204.5" rx="4" ry="4" fill="#e1e8ec" stroke="#182230" stroke-width="1.5"/><line x1="157.7" y1="234.4" x2="165.4" y2="241.8" stroke="#182230" stroke-width="10" stroke-linecap="round"/><line x1="157.7" y1="234.4" x2="165.4" y2="241.8" stroke="#ee9d5a" stroke-width="7" stroke-linecap="round"/><ellipse cx="159.4" cy="153.7" rx="6" ry="5" fill="#dfe4e8" stroke="#182230" stroke-width="1"/><rect x="155.4" y="150.7" width="8" height="14" rx="2" fill="#f5f1e3" stroke="#b8923a" stroke-width="1.2"/><line x1="138.0" y1="183.5" x2="145.0" y2="208.8" stroke="#182230" stroke-width="12" stroke-linecap="round"/><line x1="138.0" y1="183.5" x2="145.0" y2="208.8" stroke="#5ab6f0" stroke-width="9" stroke-linecap="round"/><line x1="169.5" y1="159.0" x2="155.0" y2="156.0" stroke="#182230" stroke-width="9" stroke-linecap="round"/><line x1="169.5" y1="159.0" x2="155.0" y2="156.0" stroke="#ee9d5a" stroke-width="6" stroke-linecap="round"/><polygon points="162.8,104.8 171.0,96.1 162.4,110.7" fill="#f0d7c3" stroke="#182230" stroke-width="1.5" stroke-linejoin="round"/><polygon points="150.1,107.1 137.1,102.2 149.6,113.0" fill="#f0d7c3" stroke="#182230" stroke-width="1.5" stroke-linejoin="round"/><ellipse cx="156.1" cy="109.9" rx="21" ry="24" fill="#d2dbe1" stroke="#182230" stroke-width="2"/><ellipse cx="161.1" cy="113.0" rx="1.8" ry="2.2" fill="#182230"/><ellipse cx="171.0" cy="111.2" rx="1.8" ry="2.2" fill="#182230"/><line x1="163.7" y1="120.2" x2="168.7" y2="119.3" stroke="#182230" stroke-width="1.4"/><ellipse cx="145.0" cy="208.8" rx="4" ry="4" fill="#e1e8ec" stroke="#182230" stroke-width="1.5"/><polygon points="143.8,139.3 148.8,143.8 146.8,149.8 139.8,148.3 138.8,143.8" fill="#246a9e" stroke="#182230" stroke-width="1.2"/><ellipse cx="152.6" cy="155.5" rx="6" ry="5" fill="#dfe4e8" stroke="#182230" stroke-width="1"/><rect x="148.6" y="152.5" width="8" height="14" rx="2" fill="#f5f1e3" stroke="#b8923a" stroke-width="1.2"/><ellipse cx="155.0" cy="156.0" rx="4" ry="5" fill="#ee9d5a" stroke="#182230" stroke-width="1.5"/><line x1="143.8" y1="145.3" x2="128.7" y2="160.7" stroke="#182230" stroke-width="10" stroke-linecap="round"/><line x1="143.8" y1="145.3" x2="128.7" y2="160.7" stroke="#5ab6f0" stroke-width="7" stroke-linecap="round"/><line x1="128.7" y1="160.7" x2="137.0" y2="176.0" stroke="#182230" stroke-width="9" stroke-linecap="round"/><line x1="128.7" y1="160.7" x2="137.0" y2="176.0" stroke="#5ab6f0" stroke-width="6" stroke-linecap="round"/><ellipse cx="137.0" cy="176.0" rx="4" ry="5" fill="#5ab6f0" stroke="#182230" stroke-width="1.5"/><line x1="133.0" y1="203.6" x2="154.9" y2="125.2" stroke="#182230" stroke-width="5.7" stroke-linecap="round"/><line x1="133.0" y1="203.6" x2="154.9" y2="125.2" stroke="#d8b25a" stroke-width="3.2" stroke-linecap="round"/><path d="M148.9,125.2 H160.9 M154.9,118.2 V131.2" stroke="#d8b25a" stroke-width="3" stroke-linecap="round"/><circle cx="154.9" cy="125.2" r="2.8" fill="#4aa0d8" stroke="#182230" stroke-width="1"/><animate attributeName="display" values="inline;none;none;none;none;none" keyTimes="0.0000;0.1404;0.2807;0.4035;0.5263;0.6491" calcMode="discrete" dur="570ms" repeatCount="indefinite"/></g><g display="none"><ellipse cx="144.0" cy="242" rx="30" ry="6" fill="#0a0f15"/><line x1="150.0" y1="182.9" x2="161.9" y2="205.0" stroke="#182230" stroke-width="12" stroke-linecap="round"/><line x1="150.0" y1="182.9" x2="161.9" y2="205.0" stroke="#ee9d5a" stroke-width="9" stroke-linecap="round"/><line x1="153.5" y1="131.9" x2="150.2" y2="149.7" stroke="#182230" stroke-width="10" stroke-linecap="round"/><line x1="153.5" y1="131.9" x2="150.2" y2="149.7" stroke="#b6c2cc" stroke-width="7" stroke-linecap="round"/><polygon points="161.6,141.6 142.4,138.1 138.1,182.9 149.9,185.1" fill="#b6c2cc" stroke="#182230" stroke-width="2" stroke-linejoin="round"/><ellipse cx="144.0" cy="184.0" rx="10" ry="7" fill="#637487" stroke="#182230" stroke-width="2"/><line x1="138.7" y1="211.2" x2="127.0" y2="231.0" stroke="#182230" stroke-width="10" stroke-linecap="round"/><line x1="138.7" y1="211.2" x2="127.0" y2="231.0" stroke="#5ab6f0" stroke-width="7" stroke-linecap="round"/><line x1="127.0" y1="233.0" x2="134.8" y2="240.4" stroke="#182230" stroke-width="10" stroke-linecap="round"/><line x1="127.0" y1="233.0" x2="134.8" y2="240.4" stroke="#5ab6f0" stroke-width="7" stroke-linecap="round"/><line x1="138.0" y1="185.1" x2="138.7" y2="211.2" stroke="#182230" stroke-width="12" stroke-linecap="round"/><line x1="138.0" y1="185.1" x2="138.7" y2="211.2" stroke="#5ab6f0" stroke-width="9" stroke-linecap="round"/><ellipse cx="138.7" cy="211.2" rx="4" ry="4" fill="#e1e8ec" stroke="#182230" stroke-width="1.5"/><line x1="159.1" y1="144.0" x2="169.1" y2="162.4" stroke="#182230" stroke-width="10" stroke-linecap="round"/><line x1="159.1" y1="144.0" x2="169.1" y2="162.4" stroke="#ee9d5a" stroke-width="7" stroke-linecap="round"/><ellipse cx="161.9" cy="205.0" rx="4" ry="4" fill="#e1e8ec" stroke="#182230" stroke-width="1.5"/><line x1="161.9" y1="205.0" x2="161.0" y2="233.0" stroke="#182230" stroke-width="10" stroke-linecap="round"/><line x1="161.9" y1="205.0" x2="161.0" y2="233.0" stroke="#ee9d5a" stroke-width="7" stroke-linecap="round"/><line x1="161.0" y1="235.0" x2="168.7" y2="242.4" stroke="#182230" stroke-width="10" stroke-linecap="round"/><line x1="161.0" y1="235.0" x2="168.7" y2="242.4" stroke="#ee9d5a" stroke-width="7" stroke-linecap="round"/><ellipse cx="159.4" cy="154.6" rx="6" ry="5" fill="#dfe4e8" stroke="#182230" stroke-width="1"/><rect x="155.4" y="151.6" width="8" height="14" rx="2" fill="#f5f1e3" stroke="#b8923a" stroke-width="1.2"/><polygon points="163.1,106.9 171.3,98.2 162.6,112.8" fill="#f0d7c3" stroke="#182230" stroke-width="1.5" stroke-linejoin="round"/><polygon points="150.4,109.2 137.4,104.3 149.9,115.1" fill="#f0d7c3" stroke="#182230" stroke-width="1.5" stroke-linejoin="round"/><ellipse cx="156.4" cy="112.0" rx="21" ry="24" fill="#d2dbe1" stroke="#182230" stroke-width="2"/><ellipse cx="161.4" cy="115.1" rx="1.8" ry="2.2" fill="#182230"/><ellipse cx="171.3" cy="113.4" rx="1.8" ry="2.2" fill="#182230"/><line x1="164.0" y1="122.3" x2="169.0" y2="121.4" stroke="#182230" stroke-width="1.4"/><line x1="169.1" y1="162.4" x2="154.3" y2="158.0" stroke="#182230" stroke-width="9" stroke-linecap="round"/><line x1="169.1" y1="162.4" x2="154.3" y2="158.0" stroke="#ee9d5a" stroke-width="6" stroke-linecap="round"/><polygon points="142.9,140.9 147.9,145.4 145.9,151.4 138.9,149.9 137.9,145.4" fill="#246a9e" stroke="#182230" stroke-width="1.2"/><ellipse cx="151.6" cy="156.0" rx="6" ry="5" fill="#dfe4e8" stroke="#182230" stroke-width="1"/><rect x="147.6" y="153.0" width="8" height="14" rx="2" fill="#f5f1e3" stroke="#b8923a" stroke-width="1.2"/><ellipse cx="154.3" cy="158.0" rx="4" ry="5" fill="#ee9d5a" stroke="#182230" stroke-width="1.5"/><line x1="142.9" y1="146.9" x2="126.5" y2="161.0" stroke="#182230" stroke-width="10" stroke-linecap="round"/><line x1="142.9" y1="146.9" x2="126.5" y2="161.0" stroke="#5ab6f0" stroke-width="7" stroke-linecap="round"/><line x1="126.9" y1="204.8" x2="148.8" y2="126.4" stroke="#182230" stroke-width="5.7" stroke-linecap="round"/><line x1="126.9" y1="204.8" x2="148.8" y2="126.4" stroke="#d8b25a" stroke-width="3.2" stroke-linecap="round"/><path d="M142.8,126.4 H154.8 M148.8,119.4 V132.4" stroke="#d8b25a" stroke-width="3" stroke-linecap="round"/><circle cx="148.8" cy="126.4" r="2.8" fill="#4aa0d8" stroke="#182230" stroke-width="1"/><ellipse cx="131.8" cy="177.0" rx="4" ry="5" fill="#5ab6f0" stroke="#182230" stroke-width="1.5"/><line x1="126.5" y1="161.0" x2="131.8" y2="177.0" stroke="#182230" stroke-width="9" stroke-linecap="round"/><line x1="126.5" y1="161.0" x2="131.8" y2="177.0" stroke="#5ab6f0" stroke-width="6" stroke-linecap="round"/><animate attributeName="display" values="none;inline;none;none;none;none" keyTimes="0.0000;0.1404;0.2807;0.4035;0.5263;0.6491" calcMode="discrete" dur="570ms" repeatCount="indefinite"/></g><g display="none"><ellipse cx="144.0" cy="242" rx="30" ry="6" fill="#0a0f15"/><line x1="150.0" y1="182.4" x2="161.1" y2="205.1" stroke="#182230" stroke-width="12" stroke-linecap="round"/><line x1="150.0" y1="182.4" x2="161.1" y2="205.1" stroke="#ee9d5a" stroke-width="9" stroke-linecap="round"/><line x1="152.0" y1="130.7" x2="149.3" y2="148.8" stroke="#182230" stroke-width="10" stroke-linecap="round"/><line x1="152.0" y1="130.7" x2="149.3" y2="148.8" stroke="#b6c2cc" stroke-width="7" stroke-linecap="round"/><polygon points="160.4,140.3 141.1,137.4 138.1,182.6 149.9,184.4" fill="#b6c2cc" stroke="#182230" stroke-width="2" stroke-linejoin="round"/><ellipse cx="144.0" cy="183.5" rx="10" ry="7" fill="#637487" stroke="#182230" stroke-width="2"/><line x1="140.2" y1="210.8" x2="128.6" y2="231.3" stroke="#182230" stroke-width="10" stroke-linecap="round"/><line x1="140.2" y1="210.8" x2="128.6" y2="231.3" stroke="#5ab6f0" stroke-width="7" stroke-linecap="round"/><line x1="128.6" y1="233.3" x2="136.5" y2="240.7" stroke="#182230" stroke-width="10" stroke-linecap="round"/><line x1="128.6" y1="233.3" x2="136.5" y2="240.7" stroke="#5ab6f0" stroke-width="7" stroke-linecap="round"/><line x1="158.1" y1="143.0" x2="168.3" y2="162.3" stroke="#182230" stroke-width="10" stroke-linecap="round"/><line x1="158.1" y1="143.0" x2="168.3" y2="162.3" stroke="#ee9d5a" stroke-width="7" stroke-linecap="round"/><line x1="161.1" y1="205.1" x2="159.4" y2="232.7" stroke="#182230" stroke-width="10" stroke-linecap="round"/><line x1="161.1" y1="205.1" x2="159.4" y2="232.7" stroke="#ee9d5a" stroke-width="7" stroke-linecap="round"/><ellipse cx="161.1" cy="205.1" rx="4" ry="4" fill="#e1e8ec" stroke="#182230" stroke-width="1.5"/><line x1="138.0" y1="184.6" x2="140.2" y2="210.8" stroke="#182230" stroke-width="12" stroke-linecap="round"/><line x1="138.0" y1="184.6" x2="140.2" y2="210.8" stroke="#5ab6f0" stroke-width="9" stroke-linecap="round"/><line x1="159.4" y1="234.7" x2="167.0" y2="242.1" stroke="#182230" stroke-width="10" stroke-linecap="round"/><line x1="159.4" y1="234.7" x2="167.0" y2="242.1" stroke="#ee9d5a" stroke-width="7" stroke-linecap="round"/><ellipse cx="140.2" cy="210.8" rx="4" ry="4" fill="#e1e8ec" stroke="#182230" stroke-width="1.5"/><ellipse cx="158.5" cy="154.2" rx="6" ry="5" fill="#dfe4e8" stroke="#182230" stroke-width="1"/><rect x="154.5" y="151.2" width="8" height="14" rx="2" fill="#f5f1e3" stroke="#b8923a" stroke-width="1.2"/><line x1="168.3" y1="162.3" x2="153.1" y2="162.8" stroke="#182230" stroke-width="9" stroke-linecap="round"/><line x1="168.3" y1="162.3" x2="153.1" y2="162.8" stroke="#ee9d5a" stroke-width="6" stroke-linecap="round"/><polygon points="161.3,105.6 169.5,97.0 161.0,111.5" fill="#f0d7c3" stroke="#182230" stroke-width="1.5" stroke-linejoin="round"/><polygon points="148.6,107.9 135.6,103.1 148.2,113.8" fill="#f0d7c3" stroke="#182230" stroke-width="1.5" stroke-linejoin="round"/><ellipse cx="154.7" cy="110.7" rx="21" ry="24" fill="#d2dbe1" stroke="#182230" stroke-width="2"/><ellipse cx="159.7" cy="113.6" rx="1.8" ry="2.2" fill="#182230"/><ellipse cx="169.6" cy="111.9" rx="1.8" ry="2.2" fill="#182230"/><line x1="162.4" y1="120.8" x2="167.4" y2="119.9" stroke="#182230" stroke-width="1.4"/><polygon points="141.8,139.9 146.8,144.4 144.8,150.4 137.8,148.9 136.8,144.4" fill="#246a9e" stroke="#182230" stroke-width="1.2"/><ellipse cx="153.1" cy="162.8" rx="4" ry="5" fill="#ee9d5a" stroke="#182230" stroke-width="1.5"/><ellipse cx="150.8" cy="155.6" rx="6" ry="5" fill="#dfe4e8" stroke="#182230" stroke-width="1"/><rect x="146.8" y="152.6" width="8" height="14" rx="2" fill="#f5f1e3" stroke="#b8923a" stroke-width="1.2"/><line x1="141.8" y1="145.9" x2="126.3" y2="160.6" stroke="#182230" stroke-width="10" stroke-linecap="round"/><line x1="141.8" y1="145.9" x2="126.3" y2="160.6" stroke="#5ab6f0" stroke-width="7" stroke-linecap="round"/><ellipse cx="133.9" cy="175.9" rx="4" ry="5" fill="#5ab6f0" stroke="#182230" stroke-width="1.5"/><line x1="130.4" y1="204.1" x2="149.5" y2="123.8" stroke="#182230" stroke-width="5.7" stroke-linecap="round"/><line x1="130.4" y1="204.1" x2="149.5" y2="123.8" stroke="#d8b25a" stroke-width="3.2" stroke-linecap="round"/><path d="M143.5,123.8 H155.5 M149.5,116.8 V129.8" stroke="#d8b25a" stroke-width="3" stroke-linecap="round"/><circle cx="149.5" cy="123.8" r="2.8" fill="#4aa0d8" stroke="#182230" stroke-width="1"/><line x1="126.3" y1="160.6" x2="133.9" y2="175.9" stroke="#182230" stroke-width="9" stroke-linecap="round"/><line x1="126.3" y1="160.6" x2="133.9" y2="175.9" stroke="#5ab6f0" stroke-width="6" stroke-linecap="round"/><animate attributeName="display" values="none;none;inline;none;none;none" keyTimes="0.0000;0.1404;0.2807;0.4035;0.5263;0.6491" calcMode="discrete" dur="570ms" repeatCount="indefinite"/></g><g display="none"><ellipse cx="144.0" cy="242" rx="30" ry="6" fill="#0a0f15"/><line x1="150.0" y1="181.4" x2="158.7" y2="205.4" stroke="#182230" stroke-width="12" stroke-linecap="round"/><line x1="150.0" y1="181.4" x2="158.7" y2="205.4" stroke="#ee9d5a" stroke-width="9" stroke-linecap="round"/><line x1="148.8" y1="128.3" x2="147.1" y2="146.8" stroke="#182230" stroke-width="10" stroke-linecap="round"/><line x1="148.8" y1="128.3" x2="147.1" y2="146.8" stroke="#b6c2cc" stroke-width="7" stroke-linecap="round"/><polygon points="157.7,137.7 138.3,136.0 138.0,182.0 150.0,183.0" fill="#b6c2cc" stroke="#182230" stroke-width="2" stroke-linejoin="round"/><ellipse cx="144.0" cy="182.5" rx="10" ry="7" fill="#637487" stroke="#182230" stroke-width="2"/><line x1="155.7" y1="141.0" x2="166.3" y2="161.0" stroke="#182230" stroke-width="10" stroke-linecap="round"/><line x1="155.7" y1="141.0" x2="166.3" y2="161.0" stroke="#ee9d5a" stroke-width="7" stroke-linecap="round"/><line x1="166.3" y1="161.0" x2="154.8" y2="172.0" stroke="#182230" stroke-width="9" stroke-linecap="round"/><line x1="166.3" y1="161.0" x2="154.8" y2="172.0" stroke="#ee9d5a" stroke-width="6" stroke-linecap="round"/><line x1="158.7" y1="205.4" x2="156.0" y2="231.9" stroke="#182230" stroke-width="10" stroke-linecap="round"/><line x1="158.7" y1="205.4" x2="156.0" y2="231.9" stroke="#ee9d5a" stroke-width="7" stroke-linecap="round"/><line x1="156.0" y1="233.9" x2="163.2" y2="241.4" stroke="#182230" stroke-width="10" stroke-linecap="round"/><line x1="156.0" y1="233.9" x2="163.2" y2="241.4" stroke="#ee9d5a" stroke-width="7" stroke-linecap="round"/><line x1="132.0" y1="234.1" x2="140.3" y2="241.4" stroke="#182230" stroke-width="10" stroke-linecap="round"/><line x1="132.0" y1="234.1" x2="140.3" y2="241.4" stroke="#5ab6f0" stroke-width="7" stroke-linecap="round"/><ellipse cx="158.7" cy="205.4" rx="4" ry="4" fill="#e1e8ec" stroke="#182230" stroke-width="1.5"/><line x1="143.1" y1="209.4" x2="132.0" y2="232.1" stroke="#182230" stroke-width="10" stroke-linecap="round"/><line x1="143.1" y1="209.4" x2="132.0" y2="232.1" stroke="#5ab6f0" stroke-width="7" stroke-linecap="round"/><ellipse cx="156.7" cy="151.7" rx="6" ry="5" fill="#dfe4e8" stroke="#182230" stroke-width="1"/><rect x="152.7" y="148.7" width="8" height="14" rx="2" fill="#f5f1e3" stroke="#b8923a" stroke-width="1.2"/><ellipse cx="154.8" cy="172.0" rx="4" ry="5" fill="#ee9d5a" stroke="#182230" stroke-width="1.5"/><line x1="138.0" y1="183.6" x2="143.1" y2="209.4" stroke="#182230" stroke-width="12" stroke-linecap="round"/><line x1="138.0" y1="183.6" x2="143.1" y2="209.4" stroke="#5ab6f0" stroke-width="9" stroke-linecap="round"/><polygon points="157.5,103.1 165.5,94.5 157.2,109.0" fill="#f0d7c3" stroke="#182230" stroke-width="1.5" stroke-linejoin="round"/><polygon points="144.7,105.4 131.5,100.6 144.5,111.3" fill="#f0d7c3" stroke="#182230" stroke-width="1.5" stroke-linejoin="round"/><ellipse cx="151.0" cy="108.2" rx="21" ry="24" fill="#d2dbe1" stroke="#182230" stroke-width="2"/><ellipse cx="155.9" cy="110.6" rx="1.8" ry="2.2" fill="#182230"/><ellipse cx="165.8" cy="108.8" rx="1.8" ry="2.2" fill="#182230"/><path d="M158.9,117.3 Q161.3,118.8 163.8,116.4" fill="none" stroke="#182230" stroke-width="1.2"/><ellipse cx="143.1" cy="209.4" rx="4" ry="4" fill="#e1e8ec" stroke="#182230" stroke-width="1.5"/><polygon points="139.4,137.9 144.4,142.4 142.4,148.4 135.4,146.9 134.4,142.4" fill="#246a9e" stroke="#182230" stroke-width="1.2"/><ellipse cx="148.9" cy="153.1" rx="6" ry="5" fill="#dfe4e8" stroke="#182230" stroke-width="1"/><rect x="144.9" y="150.1" width="8" height="14" rx="2" fill="#f5f1e3" stroke="#b8923a" stroke-width="1.2"/><line x1="139.4" y1="143.9" x2="125.8" y2="159.8" stroke="#182230" stroke-width="10" stroke-linecap="round"/><line x1="139.4" y1="143.9" x2="125.8" y2="159.8" stroke="#5ab6f0" stroke-width="7" stroke-linecap="round"/><line x1="125.8" y1="159.8" x2="137.8" y2="172.4" stroke="#182230" stroke-width="9" stroke-linecap="round"/><line x1="125.8" y1="159.8" x2="137.8" y2="172.4" stroke="#5ab6f0" stroke-width="6" stroke-linecap="round"/><ellipse cx="137.8" cy="172.4" rx="4" ry="5" fill="#5ab6f0" stroke="#182230" stroke-width="1.5"/><line x1="137.5" y1="200.9" x2="150.1" y2="117.0" stroke="#182230" stroke-width="5.7" stroke-linecap="round"/><line x1="137.5" y1="200.9" x2="150.1" y2="117.0" stroke="#d8b25a" stroke-width="3.2" stroke-linecap="round"/><path d="M144.1,117.0 H156.1 M150.1,110.0 V123.0" stroke="#d8b25a" stroke-width="3" stroke-linecap="round"/><circle cx="150.1" cy="117.0" r="2.8" fill="#4aa0d8" stroke="#182230" stroke-width="1"/><animate attributeName="display" values="none;none;none;inline;none;none" keyTimes="0.0000;0.1404;0.2807;0.4035;0.5263;0.6491" calcMode="discrete" dur="570ms" repeatCount="indefinite"/></g><g display="none"><ellipse cx="144.0" cy="242" rx="30" ry="6" fill="#0a0f15"/><line x1="150.0" y1="180.4" x2="155.6" y2="205.8" stroke="#182230" stroke-width="12" stroke-linecap="round"/><line x1="150.0" y1="180.4" x2="155.6" y2="205.8" stroke="#ee9d5a" stroke-width="9" stroke-linecap="round"/><line x1="145.5" y1="126.3" x2="145.0" y2="145.2" stroke="#182230" stroke-width="10" stroke-linecap="round"/><line x1="145.5" y1="126.3" x2="145.0" y2="145.2" stroke="#b6c2cc" stroke-width="7" stroke-linecap="round"/><polygon points="155.0,135.4 135.5,134.9 138.0,181.3 150.0,181.6" fill="#b6c2cc" stroke="#182230" stroke-width="2" stroke-linejoin="round"/><ellipse cx="144.0" cy="181.5" rx="10" ry="7" fill="#637487" stroke="#182230" stroke-width="2"/><line x1="153.2" y1="139.2" x2="162.5" y2="158.7" stroke="#182230" stroke-width="10" stroke-linecap="round"/><line x1="153.2" y1="139.2" x2="162.5" y2="158.7" stroke="#ee9d5a" stroke-width="7" stroke-linecap="round"/><line x1="162.5" y1="158.7" x2="157.9" y2="175.3" stroke="#182230" stroke-width="9" stroke-linecap="round"/><line x1="162.5" y1="158.7" x2="157.9" y2="175.3" stroke="#ee9d5a" stroke-width="6" stroke-linecap="round"/><ellipse cx="157.9" cy="175.3" rx="4" ry="5" fill="#ee9d5a" stroke="#182230" stroke-width="1.5"/><line x1="155.6" y1="205.8" x2="152.6" y2="231.1" stroke="#182230" stroke-width="10" stroke-linecap="round"/><line x1="155.6" y1="205.8" x2="152.6" y2="231.1" stroke="#ee9d5a" stroke-width="7" stroke-linecap="round"/><line x1="152.6" y1="233.1" x2="159.4" y2="240.6" stroke="#182230" stroke-width="10" stroke-linecap="round"/><line x1="152.6" y1="233.1" x2="159.4" y2="240.6" stroke="#ee9d5a" stroke-width="7" stroke-linecap="round"/><ellipse cx="155.6" cy="205.8" rx="4" ry="4" fill="#e1e8ec" stroke="#182230" stroke-width="1.5"/><polygon points="153.6,100.9 161.4,92.5 153.5,106.9" fill="#f0d7c3" stroke="#182230" stroke-width="1.5" stroke-linejoin="round"/><polygon points="140.8,103.2 127.5,98.6 140.8,109.2" fill="#f0d7c3" stroke="#182230" stroke-width="1.5" stroke-linejoin="round"/><ellipse cx="147.1" cy="106.1" rx="21" ry="24" fill="#d2dbe1" stroke="#182230" stroke-width="2"/><ellipse cx="152.1" cy="108.0" rx="1.8" ry="2.2" fill="#182230"/><ellipse cx="162.0" cy="106.2" rx="1.8" ry="2.2" fill="#182230"/><path d="M155.2,114.7 Q157.7,116.2 160.2,113.8" fill="none" stroke="#182230" stroke-width="1.2"/><ellipse cx="154.8" cy="149.4" rx="6" ry="5" fill="#dfe4e8" stroke="#182230" stroke-width="1"/><rect x="150.8" y="146.4" width="8" height="14" rx="2" fill="#f5f1e3" stroke="#b8923a" stroke-width="1.2"/><line x1="145.1" y1="208.0" x2="135.4" y2="232.9" stroke="#182230" stroke-width="10" stroke-linecap="round"/><line x1="145.1" y1="208.0" x2="135.4" y2="232.9" stroke="#5ab6f0" stroke-width="7" stroke-linecap="round"/><line x1="138.0" y1="182.6" x2="145.1" y2="208.0" stroke="#182230" stroke-width="12" stroke-linecap="round"/><line x1="138.0" y1="182.6" x2="145.1" y2="208.0" stroke="#5ab6f0" stroke-width="9" stroke-linecap="round"/><line x1="135.4" y1="234.9" x2="144.0" y2="242.1" stroke="#182230" stroke-width="10" stroke-linecap="round"/><line x1="135.4" y1="234.9" x2="144.0" y2="242.1" stroke="#5ab6f0" stroke-width="7" stroke-linecap="round"/><polygon points="137.0,136.2 142.0,140.7 140.0,146.7 133.0,145.2 132.0,140.7" fill="#246a9e" stroke="#182230" stroke-width="1.2"/><ellipse cx="145.1" cy="208.0" rx="4" ry="4" fill="#e1e8ec" stroke="#182230" stroke-width="1.5"/><ellipse cx="147.0" cy="150.8" rx="6" ry="5" fill="#dfe4e8" stroke="#182230" stroke-width="1"/><rect x="143.0" y="147.8" width="8" height="14" rx="2" fill="#f5f1e3" stroke="#b8923a" stroke-width="1.2"/><line x1="137.0" y1="142.2" x2="125.6" y2="159.1" stroke="#182230" stroke-width="10" stroke-linecap="round"/><line x1="137.0" y1="142.2" x2="125.6" y2="159.1" stroke="#5ab6f0" stroke-width="7" stroke-linecap="round"/><line x1="125.6" y1="159.1" x2="140.4" y2="167.4" stroke="#182230" stroke-width="9" stroke-linecap="round"/><line x1="125.6" y1="159.1" x2="140.4" y2="167.4" stroke="#5ab6f0" stroke-width="6" stroke-linecap="round"/><ellipse cx="140.4" cy="167.4" rx="4" ry="5" fill="#5ab6f0" stroke="#182230" stroke-width="1.5"/><line x1="142.9" y1="195.4" x2="149.0" y2="108.9" stroke="#182230" stroke-width="5.7" stroke-linecap="round"/><line x1="142.9" y1="195.4" x2="149.0" y2="108.9" stroke="#d8b25a" stroke-width="3.2" stroke-linecap="round"/><path d="M143.0,108.9 H155.0 M149.0,101.9 V114.9" stroke="#d8b25a" stroke-width="3" stroke-linecap="round"/><circle cx="149.0" cy="108.9" r="2.8" fill="#4aa0d8" stroke="#182230" stroke-width="1"/><animate attributeName="display" values="none;none;none;none;inline;none" keyTimes="0.0000;0.1404;0.2807;0.4035;0.5263;0.6491" calcMode="discrete" dur="570ms" repeatCount="indefinite"/></g><g display="none"><ellipse cx="144.0" cy="242" rx="30" ry="6" fill="#0a0f15"/><line x1="152.1" y1="138.5" x2="160.8" y2="157.1" stroke="#182230" stroke-width="10" stroke-linecap="round"/><line x1="152.1" y1="138.5" x2="160.8" y2="157.1" stroke="#ee9d5a" stroke-width="7" stroke-linecap="round"/><line x1="154.1" y1="205.8" x2="151.1" y2="230.7" stroke="#182230" stroke-width="10" stroke-linecap="round"/><line x1="154.1" y1="205.8" x2="151.1" y2="230.7" stroke="#ee9d5a" stroke-width="7" stroke-linecap="round"/><line x1="151.1" y1="232.7" x2="157.7" y2="240.3" stroke="#182230" stroke-width="10" stroke-linecap="round"/><line x1="151.1" y1="232.7" x2="157.7" y2="240.3" stroke="#ee9d5a" stroke-width="7" stroke-linecap="round"/><line x1="150.0" y1="179.9" x2="154.1" y2="205.8" stroke="#182230" stroke-width="12" stroke-linecap="round"/><line x1="150.0" y1="179.9" x2="154.1" y2="205.8" stroke="#ee9d5a" stroke-width="9" stroke-linecap="round"/><line x1="144.0" y1="125.5" x2="144.0" y2="144.5" stroke="#182230" stroke-width="10" stroke-linecap="round"/><line x1="144.0" y1="125.5" x2="144.0" y2="144.5" stroke="#b6c2cc" stroke-width="7" stroke-linecap="round"/><polygon points="153.8,134.5 134.2,134.5 138.0,181.0 150.0,181.0" fill="#b6c2cc" stroke="#182230" stroke-width="2" stroke-linejoin="round"/><ellipse cx="144.0" cy="181.0" rx="10" ry="7" fill="#637487" stroke="#182230" stroke-width="2"/><line x1="160.8" y1="157.1" x2="160.3" y2="174.6" stroke="#182230" stroke-width="9" stroke-linecap="round"/><line x1="160.8" y1="157.1" x2="160.3" y2="174.6" stroke="#ee9d5a" stroke-width="6" stroke-linecap="round"/><ellipse cx="160.3" cy="174.6" rx="4" ry="5" fill="#ee9d5a" stroke="#182230" stroke-width="1.5"/><ellipse cx="154.1" cy="205.8" rx="4" ry="4" fill="#e1e8ec" stroke="#182230" stroke-width="1.5"/><polygon points="151.8,100.1 159.6,91.7 151.8,106.1" fill="#f0d7c3" stroke="#182230" stroke-width="1.5" stroke-linejoin="round"/><polygon points="139.1,102.4 125.6,97.8 139.1,108.4" fill="#f0d7c3" stroke="#182230" stroke-width="1.5" stroke-linejoin="round"/><ellipse cx="145.4" cy="105.3" rx="21" ry="24" fill="#d2dbe1" stroke="#182230" stroke-width="2"/><ellipse cx="150.4" cy="106.9" rx="1.8" ry="2.2" fill="#182230"/><ellipse cx="160.3" cy="105.1" rx="1.8" ry="2.2" fill="#182230"/><path d="M153.5,113.6 Q156.0,115.2 158.5,112.7" fill="none" stroke="#182230" stroke-width="1.2"/><ellipse cx="153.9" cy="148.4" rx="6" ry="5" fill="#dfe4e8" stroke="#182230" stroke-width="1"/><rect x="149.9" y="145.4" width="8" height="14" rx="2" fill="#f5f1e3" stroke="#b8923a" stroke-width="1.2"/><line x1="138.0" y1="182.1" x2="145.6" y2="207.3" stroke="#182230" stroke-width="12" stroke-linecap="round"/><line x1="138.0" y1="182.1" x2="145.6" y2="207.3" stroke="#5ab6f0" stroke-width="9" stroke-linecap="round"/><polygon points="135.9,135.5 140.9,140.0 138.9,146.0 131.9,144.5 130.9,140.0" fill="#246a9e" stroke="#182230" stroke-width="1.2"/><line x1="145.6" y1="207.3" x2="136.9" y2="233.3" stroke="#182230" stroke-width="10" stroke-linecap="round"/><line x1="145.6" y1="207.3" x2="136.9" y2="233.3" stroke="#5ab6f0" stroke-width="7" stroke-linecap="round"/><ellipse cx="145.6" cy="207.3" rx="4" ry="4" fill="#e1e8ec" stroke="#182230" stroke-width="1.5"/><line x1="136.9" y1="235.3" x2="145.7" y2="242.5" stroke="#182230" stroke-width="10" stroke-linecap="round"/><line x1="136.9" y1="235.3" x2="145.7" y2="242.5" stroke="#5ab6f0" stroke-width="7" stroke-linecap="round"/><ellipse cx="146.1" cy="149.8" rx="6" ry="5" fill="#dfe4e8" stroke="#182230" stroke-width="1"/><rect x="142.1" y="146.8" width="8" height="14" rx="2" fill="#f5f1e3" stroke="#b8923a" stroke-width="1.2"/><line x1="135.9" y1="141.5" x2="125.5" y2="158.8" stroke="#182230" stroke-width="10" stroke-linecap="round"/><line x1="135.9" y1="141.5" x2="125.5" y2="158.8" stroke="#5ab6f0" stroke-width="7" stroke-linecap="round"/><line x1="125.5" y1="158.8" x2="141.1" y2="164.8" stroke="#182230" stroke-width="9" stroke-linecap="round"/><line x1="125.5" y1="158.8" x2="141.1" y2="164.8" stroke="#5ab6f0" stroke-width="6" stroke-linecap="round"/><ellipse cx="141.1" cy="164.8" rx="4" ry="5" fill="#5ab6f0" stroke="#182230" stroke-width="1.5"/><line x1="144.7" y1="192.3" x2="147.8" y2="105.0" stroke="#182230" stroke-width="5.7" stroke-linecap="round"/><line x1="144.7" y1="192.3" x2="147.8" y2="105.0" stroke="#d8b25a" stroke-width="3.2" stroke-linecap="round"/><path d="M141.8,105.0 H153.8 M147.8,98.0 V111.0" stroke="#d8b25a" stroke-width="3" stroke-linecap="round"/><circle cx="147.8" cy="105.0" r="2.8" fill="#4aa0d8" stroke="#182230" stroke-width="1"/><animate attributeName="display" values="none;none;none;none;none;inline" keyTimes="0.0000;0.1404;0.2807;0.4035;0.5263;0.6491" calcMode="discrete" dur="570ms" repeatCount="indefinite"/></g></g></svg>
